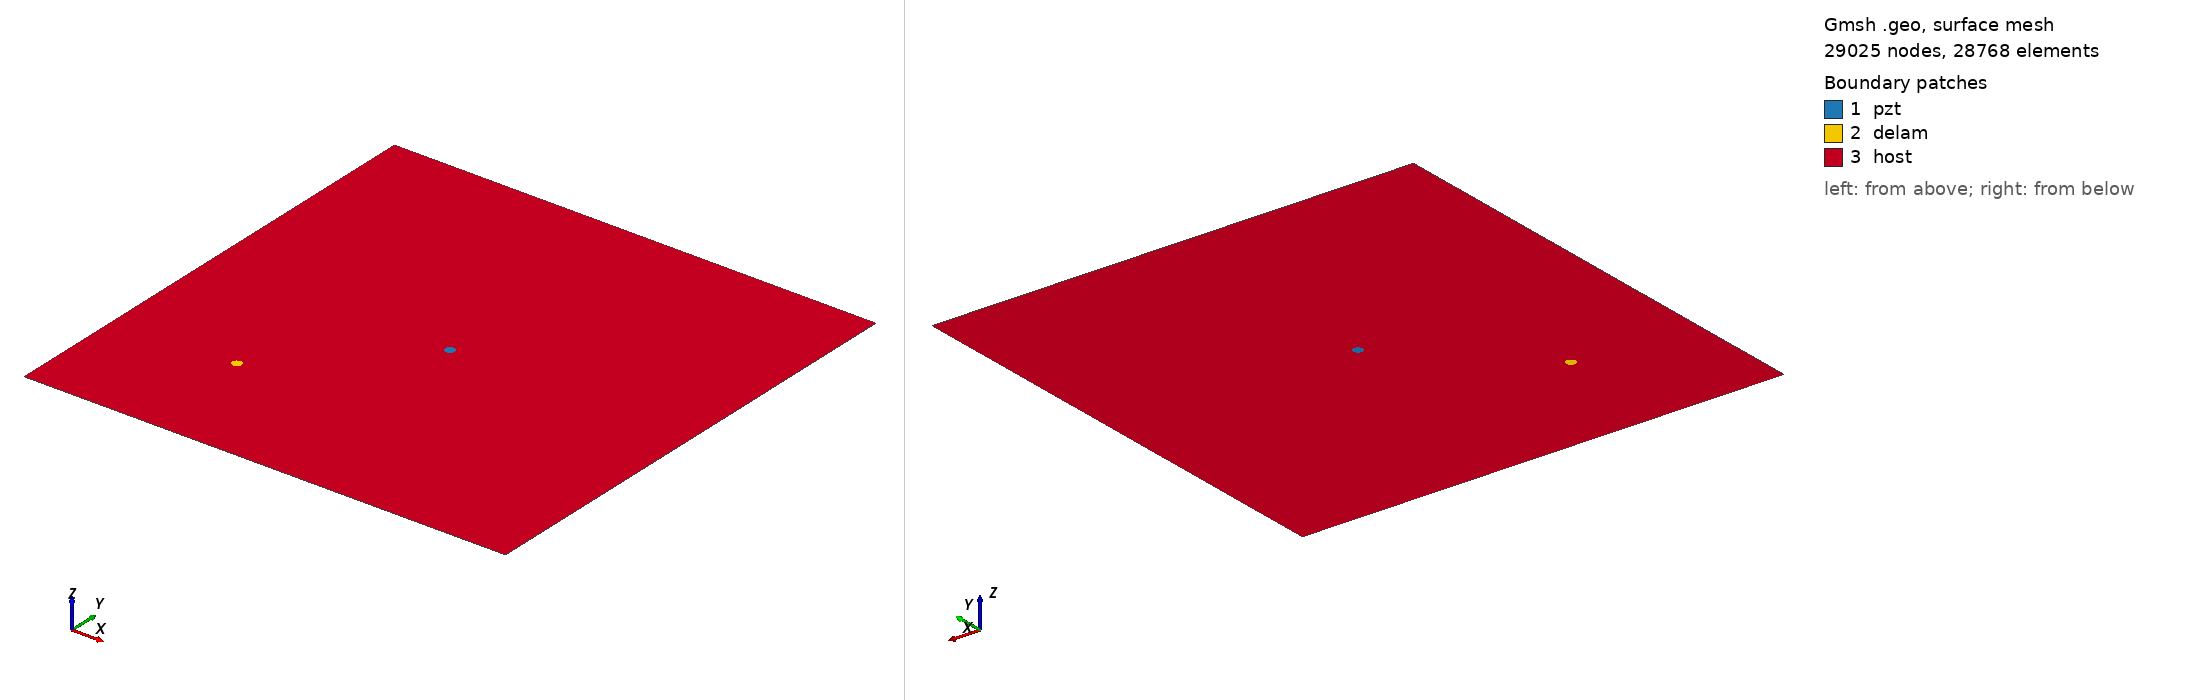

Gmsh geometry script, surface-meshed: 29025 nodes, 28768 surface elements. Boundary patches (legend numbers): 1 pzt, 2 delam, 3 host. Left view from above one corner, right view from below the opposite corner. Legend entries are the model's physical surfaces. The drawing asked Gmsh for element sizes between 1% and 20% of the model's largest extent; the script's own settings can give other sizes.

=== delam_Jochen_wavefield_a_5mm_b_5mm_angle_0_L_500_W_500.geo (drawn) ===
SetFactory("OpenCASCADE");
L=0.50000; 
W=0.50000; 
a=0.005000; 
b=0.005000; 
x=0.125000; 
y=0.125000; 
alpha=0.000000 *Pi; 
r=0.005000; 
xpzt=0.250000; 
ypzt=0.250000; 
//+
Point(1) = {0, 0, 0, 1.0};
//+
Point(2) = {L, 0, 0, 1.0};
//+
Point(3) = {L, W, 0, 1.0};
//+
Point(4) = {0, W, 0, 1.0};
//+
Line(1) = {1, 2};
//+
Line(2) = {2, 3};
//+
Line(3) = {3, 4};
//+
Line(4) = {4, 1};
//+
Circle(5) = {xpzt, ypzt, -0, r, 0, 2*Pi};
//+
Ellipse(6) = {x, y, -0, a, b, 0, 2*Pi};
//+
Rotate {{0, 0, 1}, {x, y, 0}, alpha} {
  Curve{6}; 
}
//+
Curve Loop(1) = {4, 1, 2, 3};
//+
Curve Loop(2) = {6};
//+
Curve Loop(3) = {5};
//+
Curve Loop(4) = {6};
//+
Curve Loop(5) = {5};
//+
Plane Surface(1) = {5};
//+
Plane Surface(2) = {4};
//+
Plane Surface(3) = {1, 2, 3};
//+
Point(9) = {xpzt, ypzt, 0, 1.0};
//+
Point{9} In Surface {1};// mesh node at centre of pzt
//+
Physical Surface("pzt") = {1};
//+
Physical Surface("delam") = {2};
//+
Physical Surface("host") = {3};

Mesh.Algorithm = 6; // Frontal
Mesh.CharacteristicLengthFactor = 0.080000;
Mesh.CharacteristicLengthMin = 0.001000;
Mesh.CharacteristicLengthMax = 0.200000;
Mesh.RecombineAll = 1; // Apply recombination algorithm
Mesh.SubdivisionAlgorithm = 1; // 1: all quadrangles
Mesh.Smoothing = 1;
